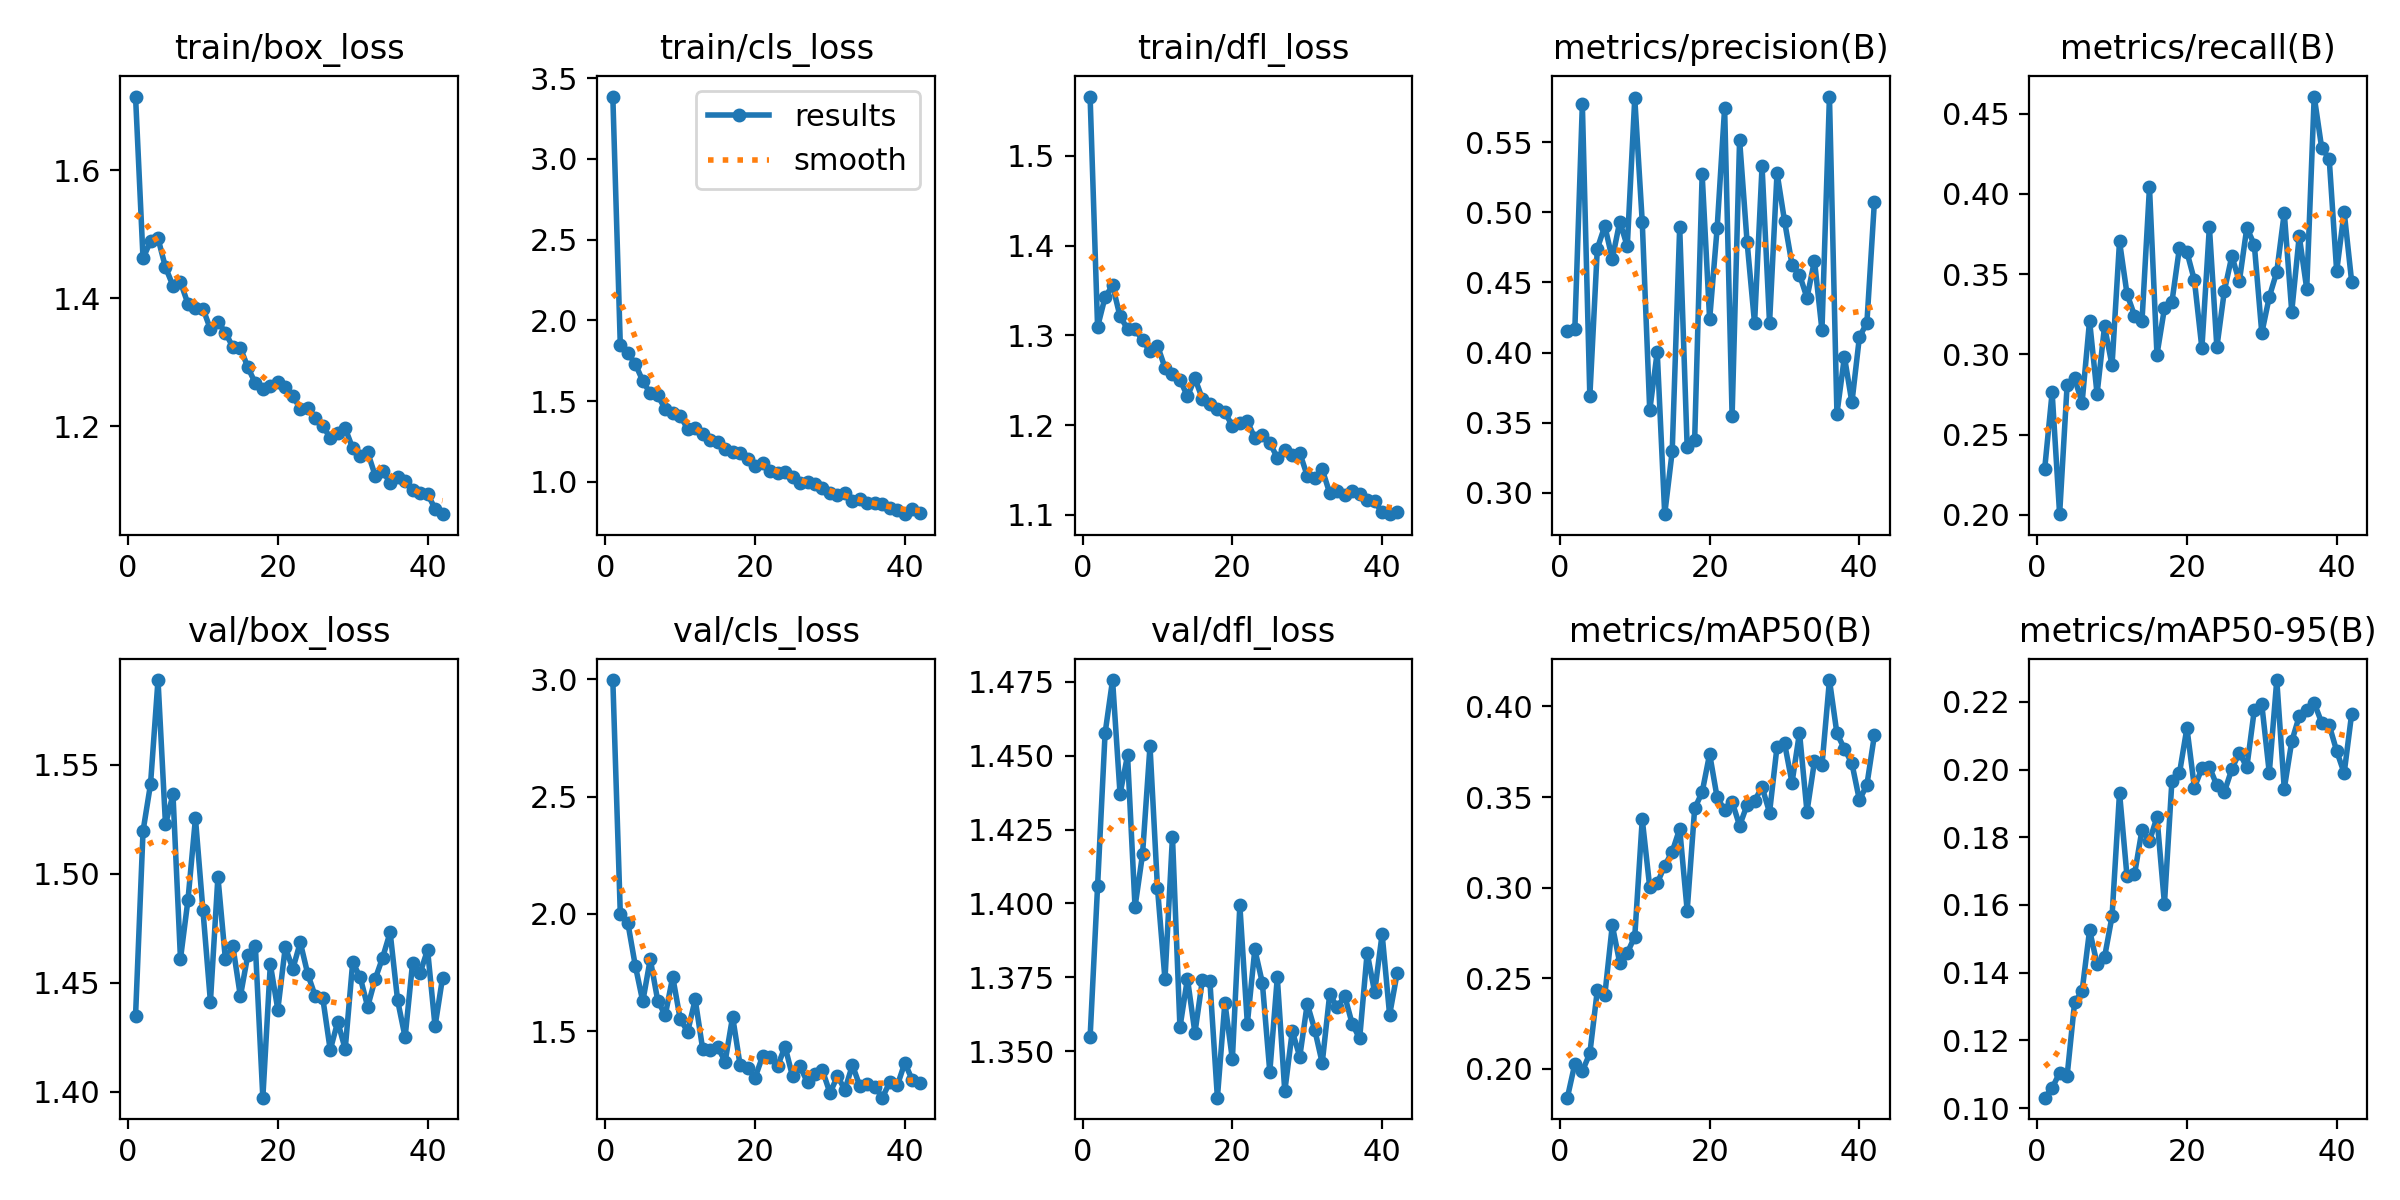

Values plotted in this chart, from the file beside it:
epoch, time, train/box_loss, train/cls_loss, train/dfl_loss, metrics/precision(B), metrics/recall(B), metrics/mAP50(B), metrics/mAP50-95(B), val/box_loss, val/cls_loss, val/dfl_loss, lr/pg0, lr/pg1, lr/pg2
1, 22.18, 1.715, 3.386, 1.566, 0.4156, 0.2284, 0.184, 0.1031, 1.435, 2.997, 1.355, 0.0002325, 0.0002325, 0.0002325
2, 37.14, 1.462, 1.847, 1.309, 0.4171, 0.2763, 0.2027, 0.106, 1.52, 2, 1.406, 0.0004658, 0.0004658, 0.0004658
3, 51.78, 1.489, 1.799, 1.343, 0.5769, 0.2005, 0.1986, 0.1104, 1.541, 1.962, 1.458, 0.0006944, 0.0006944, 0.0006944
4, 65.64, 1.494, 1.732, 1.356, 0.3689, 0.2808, 0.2084, 0.1095, 1.589, 1.779, 1.476, 0.0006928, 0.0006928, 0.0006928
5, 79.85, 1.448, 1.626, 1.321, 0.4741, 0.285, 0.2433, 0.1312, 1.523, 1.626, 1.437, 0.0006857, 0.0006857, 0.0006857
6, 94.36, 1.419, 1.548, 1.307, 0.4903, 0.2699, 0.2406, 0.1346, 1.536, 1.807, 1.45, 0.0006787, 0.0006787, 0.0006787
7, 108.8, 1.425, 1.536, 1.307, 0.4667, 0.3211, 0.2792, 0.1525, 1.461, 1.63, 1.399, 0.0006716, 0.0006716, 0.0006716
8, 123.3, 1.391, 1.452, 1.295, 0.4934, 0.2754, 0.2582, 0.1426, 1.488, 1.567, 1.417, 0.0006645, 0.0006645, 0.0006645
9, 137.6, 1.385, 1.43, 1.283, 0.4758, 0.3176, 0.2639, 0.1446, 1.525, 1.731, 1.453, 0.0006575, 0.0006575, 0.0006575
10, 151.9, 1.384, 1.409, 1.289, 0.5813, 0.2932, 0.2729, 0.1566, 1.483, 1.551, 1.405, 0.0006504, 0.0006504, 0.0006504
11, 166, 1.351, 1.329, 1.264, 0.4931, 0.3704, 0.3377, 0.1931, 1.441, 1.498, 1.374, 0.0006433, 0.0006433, 0.0006433
12, 180.2, 1.363, 1.334, 1.257, 0.3587, 0.3377, 0.3002, 0.1684, 1.499, 1.635, 1.423, 0.0006362, 0.0006362, 0.0006362
13, 194, 1.346, 1.297, 1.251, 0.4004, 0.3242, 0.3023, 0.169, 1.461, 1.424, 1.358, 0.0006292, 0.0006292, 0.0006292
14, 208.3, 1.323, 1.259, 1.232, 0.2848, 0.3208, 0.3121, 0.1822, 1.467, 1.42, 1.375, 0.0006221, 0.0006221, 0.0006221
15, 222.8, 1.322, 1.25, 1.252, 0.3295, 0.4041, 0.3197, 0.1789, 1.444, 1.432, 1.356, 0.000615, 0.000615, 0.000615
16, 236.9, 1.292, 1.207, 1.229, 0.4894, 0.2999, 0.3325, 0.1859, 1.463, 1.37, 1.374, 0.000608, 0.000608, 0.000608
17, 251.2, 1.267, 1.187, 1.223, 0.3325, 0.3287, 0.2873, 0.1604, 1.467, 1.562, 1.374, 0.0006009, 0.0006009, 0.0006009
18, 265.1, 1.258, 1.181, 1.218, 0.3379, 0.3328, 0.3437, 0.1967, 1.397, 1.354, 1.334, 0.0005938, 0.0005938, 0.0005938
19, 278.9, 1.263, 1.142, 1.214, 0.527, 0.3664, 0.3527, 0.1988, 1.458, 1.343, 1.366, 0.0005868, 0.0005868, 0.0005868
20, 294.3, 1.27, 1.099, 1.199, 0.4237, 0.3639, 0.3738, 0.2123, 1.438, 1.302, 1.347, 0.0005797, 0.0005797, 0.0005797
21, 309.1, 1.26, 1.118, 1.203, 0.4885, 0.3462, 0.3497, 0.1947, 1.466, 1.393, 1.399, 0.0005726, 0.0005726, 0.0005726
22, 323.2, 1.247, 1.068, 1.204, 0.5743, 0.3039, 0.3428, 0.2003, 1.456, 1.388, 1.359, 0.0005656, 0.0005656, 0.0005656
23, 337.3, 1.227, 1.057, 1.186, 0.3548, 0.3795, 0.3474, 0.2008, 1.469, 1.35, 1.384, 0.0005585, 0.0005585, 0.0005585
24, 351.4, 1.227, 1.062, 1.189, 0.5516, 0.3045, 0.3342, 0.1953, 1.454, 1.434, 1.373, 0.0005514, 0.0005514, 0.0005514
25, 365.1, 1.213, 1.033, 1.18, 0.4788, 0.3396, 0.3456, 0.1934, 1.444, 1.307, 1.343, 0.0005444, 0.0005444, 0.0005444
26, 379.1, 1.201, 0.9919, 1.164, 0.4209, 0.3613, 0.3479, 0.2001, 1.443, 1.349, 1.375, 0.0005373, 0.0005373, 0.0005373
27, 393.1, 1.181, 1.001, 1.172, 0.5328, 0.3455, 0.3555, 0.205, 1.419, 1.281, 1.336, 0.0005302, 0.0005302, 0.0005302
28, 407.1, 1.189, 0.9885, 1.166, 0.421, 0.3789, 0.3414, 0.2006, 1.432, 1.318, 1.357, 0.0005231, 0.0005231, 0.0005231
29, 421.6, 1.196, 0.9654, 1.169, 0.5281, 0.3684, 0.3778, 0.2176, 1.42, 1.332, 1.348, 0.0005161, 0.0005161, 0.0005161
30, 435.5, 1.165, 0.9296, 1.144, 0.4939, 0.3134, 0.3798, 0.2192, 1.459, 1.236, 1.366, 0.000509, 0.000509, 0.000509
31, 449.7, 1.153, 0.9206, 1.141, 0.4627, 0.3358, 0.3579, 0.199, 1.453, 1.307, 1.357, 0.0005019, 0.0005019, 0.0005019
32, 464.1, 1.159, 0.9288, 1.151, 0.4556, 0.3514, 0.3855, 0.2264, 1.439, 1.25, 1.346, 0.0004949, 0.0004949, 0.0004949
33, 478.4, 1.123, 0.88, 1.124, 0.439, 0.3882, 0.3419, 0.1943, 1.452, 1.355, 1.369, 0.0004878, 0.0004878, 0.0004878
34, 492.7, 1.13, 0.8939, 1.126, 0.4655, 0.3267, 0.3698, 0.2083, 1.462, 1.264, 1.365, 0.0004807, 0.0004807, 0.0004807
35, 507.3, 1.111, 0.8714, 1.122, 0.416, 0.3738, 0.3674, 0.2157, 1.473, 1.276, 1.369, 0.0004737, 0.0004737, 0.0004737
36, 521.4, 1.12, 0.8712, 1.126, 0.5825, 0.3409, 0.4146, 0.2175, 1.442, 1.263, 1.359, 0.0004666, 0.0004666, 0.0004666
37, 535.2, 1.114, 0.8657, 1.123, 0.3565, 0.4607, 0.3851, 0.2197, 1.425, 1.216, 1.354, 0.0004595, 0.0004595, 0.0004595
38, 549.5, 1.1, 0.836, 1.117, 0.397, 0.4286, 0.3766, 0.2138, 1.459, 1.283, 1.383, 0.0004525, 0.0004525, 0.0004525
39, 563.3, 1.095, 0.825, 1.115, 0.3644, 0.422, 0.3686, 0.2131, 1.454, 1.269, 1.37, 0.0004454, 0.0004454, 0.0004454
40, 577.6, 1.094, 0.8008, 1.103, 0.411, 0.3519, 0.3483, 0.2055, 1.465, 1.365, 1.39, 0.0004383, 0.0004383, 0.0004383
41, 591.5, 1.071, 0.8303, 1.101, 0.4211, 0.3889, 0.3567, 0.1989, 1.43, 1.29, 1.362, 0.0004313, 0.0004313, 0.0004313
42, 606, 1.062, 0.8109, 1.103, 0.5072, 0.3454, 0.384, 0.2164, 1.452, 1.278, 1.376, 0.0004242, 0.0004242, 0.0004242
